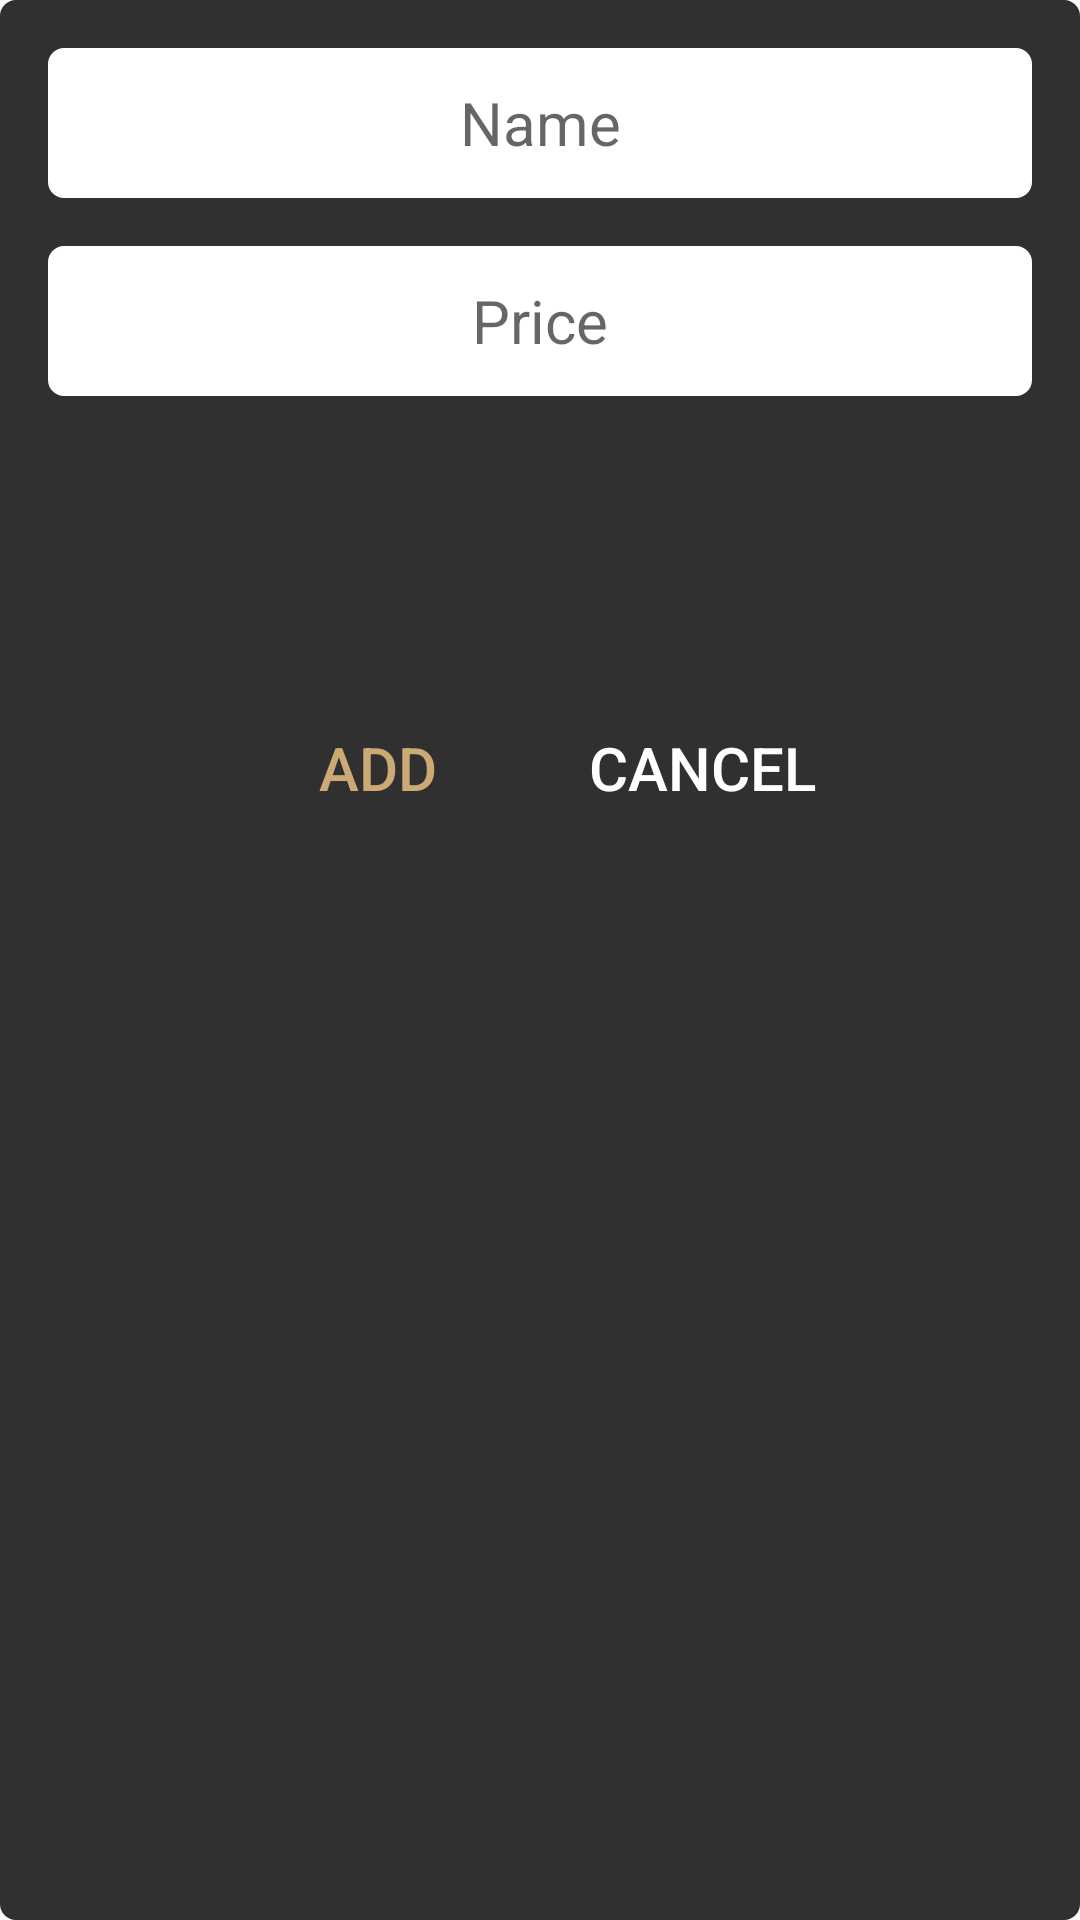

This screen was rendered from an Android layout file. Write that file and the resources it references.
<!-- AndroidManifest.xml: application theme AppTheme -->
<!-- res/layout/dialog_add_item.xml -->
<?xml version="1.0" encoding="utf-8"?>
<RelativeLayout xmlns:android="http://schemas.android.com/apk/res/android"
    xmlns:tools="http://schemas.android.com/tools"
    android:id="@+id/vRoot"
    android:layout_width="match_parent"
    android:layout_height="wrap_content"
    android:layout_margin="16dp"
    android:background="@drawable/all_roundeddarkshape"
    android:orientation="vertical"
    android:padding="8dp">

    <LinearLayout
        android:layout_width="match_parent"
        android:layout_height="wrap_content"
        android:orientation="vertical"
        android:paddingTop="8dp">

        <RelativeLayout
            android:layout_width="match_parent"
            android:layout_height="wrap_content"
            android:layout_marginHorizontal="8dp"
            android:layout_marginBottom="16dp">

            <EditText
                android:id="@+id/vName"
                android:layout_width="match_parent"
                android:layout_height="50dp"
                android:background="@drawable/all_roundedlightshape"
                android:gravity="center"
                android:hint="@string/name"
                android:importantForAutofill="no"
                android:inputType="text"
                android:maxLength="10"
                android:paddingHorizontal="16dp"
                android:paddingVertical="4dp"
                android:textSize="20sp" />

        </RelativeLayout>

        <RelativeLayout
            android:layout_width="match_parent"
            android:layout_height="wrap_content"
            android:layout_marginHorizontal="8dp"
            android:layout_marginBottom="16dp">

            <EditText
                android:id="@+id/vPrice"
                android:layout_width="match_parent"
                android:layout_height="50dp"
                android:background="@drawable/all_roundedlightshape"
                android:gravity="center"
                android:hint="@string/price"
                android:importantForAutofill="no"
                android:inputType="numberDecimal"
                android:maxLength="10"
                android:paddingHorizontal="16dp"
                android:paddingVertical="4dp"
                android:textSize="20sp" />

        </RelativeLayout>

        <LinearLayout
            android:layout_width="wrap_content"
            android:layout_height="wrap_content"
            android:layout_gravity="center"
            android:layout_marginBottom="16dp"
            android:orientation="horizontal">

            <ImageButton
                android:id="@+id/vMinus"
                android:layout_width="64dp"
                android:layout_height="64dp"
                android:layout_marginEnd="16dp"
                android:adjustViewBounds="true"
                android:background="@null"
                android:scaleType="fitXY"
                android:src="@drawable/item_decrementquantity"
                tools:ignore="ContentDescription" />

            <TextView
                android:id="@+id/vQuantity"
                android:layout_width="wrap_content"
                android:layout_height="wrap_content"
                android:layout_gravity="center"
                android:layout_marginHorizontal="4dp"
                android:textColor="@color/custom7"
                android:textSize="40sp"
                android:textStyle="bold"
                tools:text="0" />

            <ImageButton
                android:id="@+id/vPlus"
                android:layout_width="64dp"
                android:layout_height="64dp"
                android:layout_marginStart="16dp"
                android:adjustViewBounds="true"
                android:background="@null"
                android:scaleType="fitXY"
                android:src="@drawable/item_incrementquantity"
                tools:ignore="ContentDescription" />

        </LinearLayout>

        <LinearLayout
            android:layout_width="match_parent"
            android:layout_height="wrap_content"
            android:gravity="center"
            android:orientation="horizontal"
            android:padding="8dp"
            tools:ignore="ButtonStyle">

            <Button
                android:id="@+id/vAdd"
                android:layout_width="100dp"
                android:layout_height="40dp"
                android:layout_gravity="center"
                android:background="@drawable/all_iconstate"
                android:stateListAnimator="@null"
                android:text="@string/add"
                android:textColor="@color/custom1"
                android:textSize="20sp" />

            <Button
                android:id="@+id/vCancel"
                android:layout_width="100dp"
                android:layout_height="40dp"
                android:layout_gravity="center"
                android:layout_marginStart="8dp"
                android:background="@drawable/all_iconstate"
                android:stateListAnimator="@null"
                android:text="@string/cancel"
                android:textColor="@color/custom7"
                android:textSize="20sp" />

        </LinearLayout>

    </LinearLayout>

</RelativeLayout>
<!-- resources referenced by this layout -->
<resources>
  <color name="custom1">@color/gold1</color>
  <color name="custom7">@android:color/white</color>
  <!-- drawable all_iconstate (drawable) -->
  <?xml version="1.0" encoding="utf-8"?>
  <selector xmlns:android="http://schemas.android.com/apk/res/android">
      <item android:drawable="@drawable/all_roundedstate" android:state_pressed="true" />
      <item android:drawable="@drawable/all_roundedstate" android:state_focused="true" />
      <item android:drawable="@android:color/transparent" />
  </selector>
  <!-- drawable all_roundeddarkshape (drawable) -->
  <?xml version="1.0" encoding="utf-8"?>
  <shape xmlns:android="http://schemas.android.com/apk/res/android"
      android:shape="rectangle">
  
      <solid android:color="@color/custom4" />
  
      <corners android:radius="5dip" />
  
      <stroke
          android:width="0.5dp"
          android:color="@color/custom4" />
  
  </shape>
  <!-- drawable all_roundedlightshape (drawable) -->
  <?xml version="1.0" encoding="utf-8"?>
  <shape xmlns:android="http://schemas.android.com/apk/res/android"
      android:shape="rectangle">
  
      <solid android:color="@android:color/white" />
  
      <corners android:radius="5dip" />
  
      <stroke
          android:width="0.5dp"
          android:color="@android:color/white" />
  
  </shape>
  <!-- drawable item_decrementquantity (drawable) -->
  <?xml version="1.0" encoding="utf-8"?>
  <selector xmlns:android="http://schemas.android.com/apk/res/android">
      <item android:drawable="@mipmap/ic_minus" android:state_pressed="true" />
      <item android:drawable="@mipmap/ic_minus" android:state_focused="true" />
      <item android:drawable="@mipmap/ic_minus_disabled" android:state_enabled="false" />
      <item android:drawable="@mipmap/ic_minus_clicked" />
  </selector>
  <!-- drawable item_incrementquantity (drawable) -->
  <?xml version="1.0" encoding="utf-8"?>
  <selector xmlns:android="http://schemas.android.com/apk/res/android">
      <item android:drawable="@mipmap/ic_plus" android:state_pressed="true" />
      <item android:drawable="@mipmap/ic_plus" android:state_focused="true" />
      <item android:drawable="@mipmap/ic_plus_disabled" android:state_enabled="false" />
      <item android:drawable="@mipmap/ic_plus_clicked" />
  </selector>
  <string name="add">Add</string>
  <string name="cancel">Cancel</string>
  <string name="name">Name</string>
  <string name="price">Price</string>
  <style name="AppTheme" parent="Theme.AppCompat.Light.DarkActionBar">
          <item name="colorPrimary">@color/colorPrimary</item>
          <item name="colorPrimaryDark">@color/colorPrimaryDark</item>
          <item name="colorAccent">@color/colorAccent</item>
          <item name="windowActionBar">false</item>
          <item name="windowNoTitle">true</item>
      </style>
  <color name="gold1">#CCAA75</color>
  <!-- drawable all_roundedstate (drawable) -->
  <?xml version="1.0" encoding="utf-8"?>
  <shape xmlns:android="http://schemas.android.com/apk/res/android"
      android:shape="rectangle">
  
      <solid android:color="@color/custom9" />
  
      <corners android:radius="10dip" />
  
      <stroke
          android:width="1dp"
          android:color="@color/custom9" />
  
  </shape>
  <color name="custom4">@color/gray6</color>
  <color name="colorPrimary">@color/gold1</color>
  <color name="colorPrimaryDark">@color/gold2</color>
  <color name="colorAccent">@color/gray4</color>
  <color name="custom9">@color/transparent1</color>
  <color name="gray6">#303030</color>
  <color name="gold2">#917442</color>
  <color name="gray4">#79797A</color>
  <color name="transparent1">#99FFFFFF</color>
</resources>
